5-way image classification set "rice_dataset" from GitHub (M1K3DEV23/Redes_Neuronales_TF); label vocabulary: Arborio rice, Basmati rice, Ipsala rice, Jasmine rice, Karacadag rice.

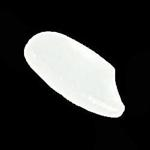
Label: Ipsala rice

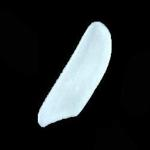
Label: Jasmine rice

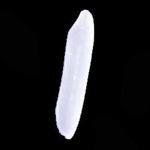
Label: Basmati rice

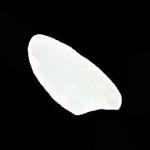
Label: Ipsala rice

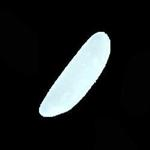
Label: Jasmine rice

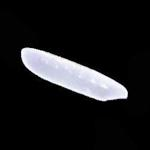
Label: Basmati rice
